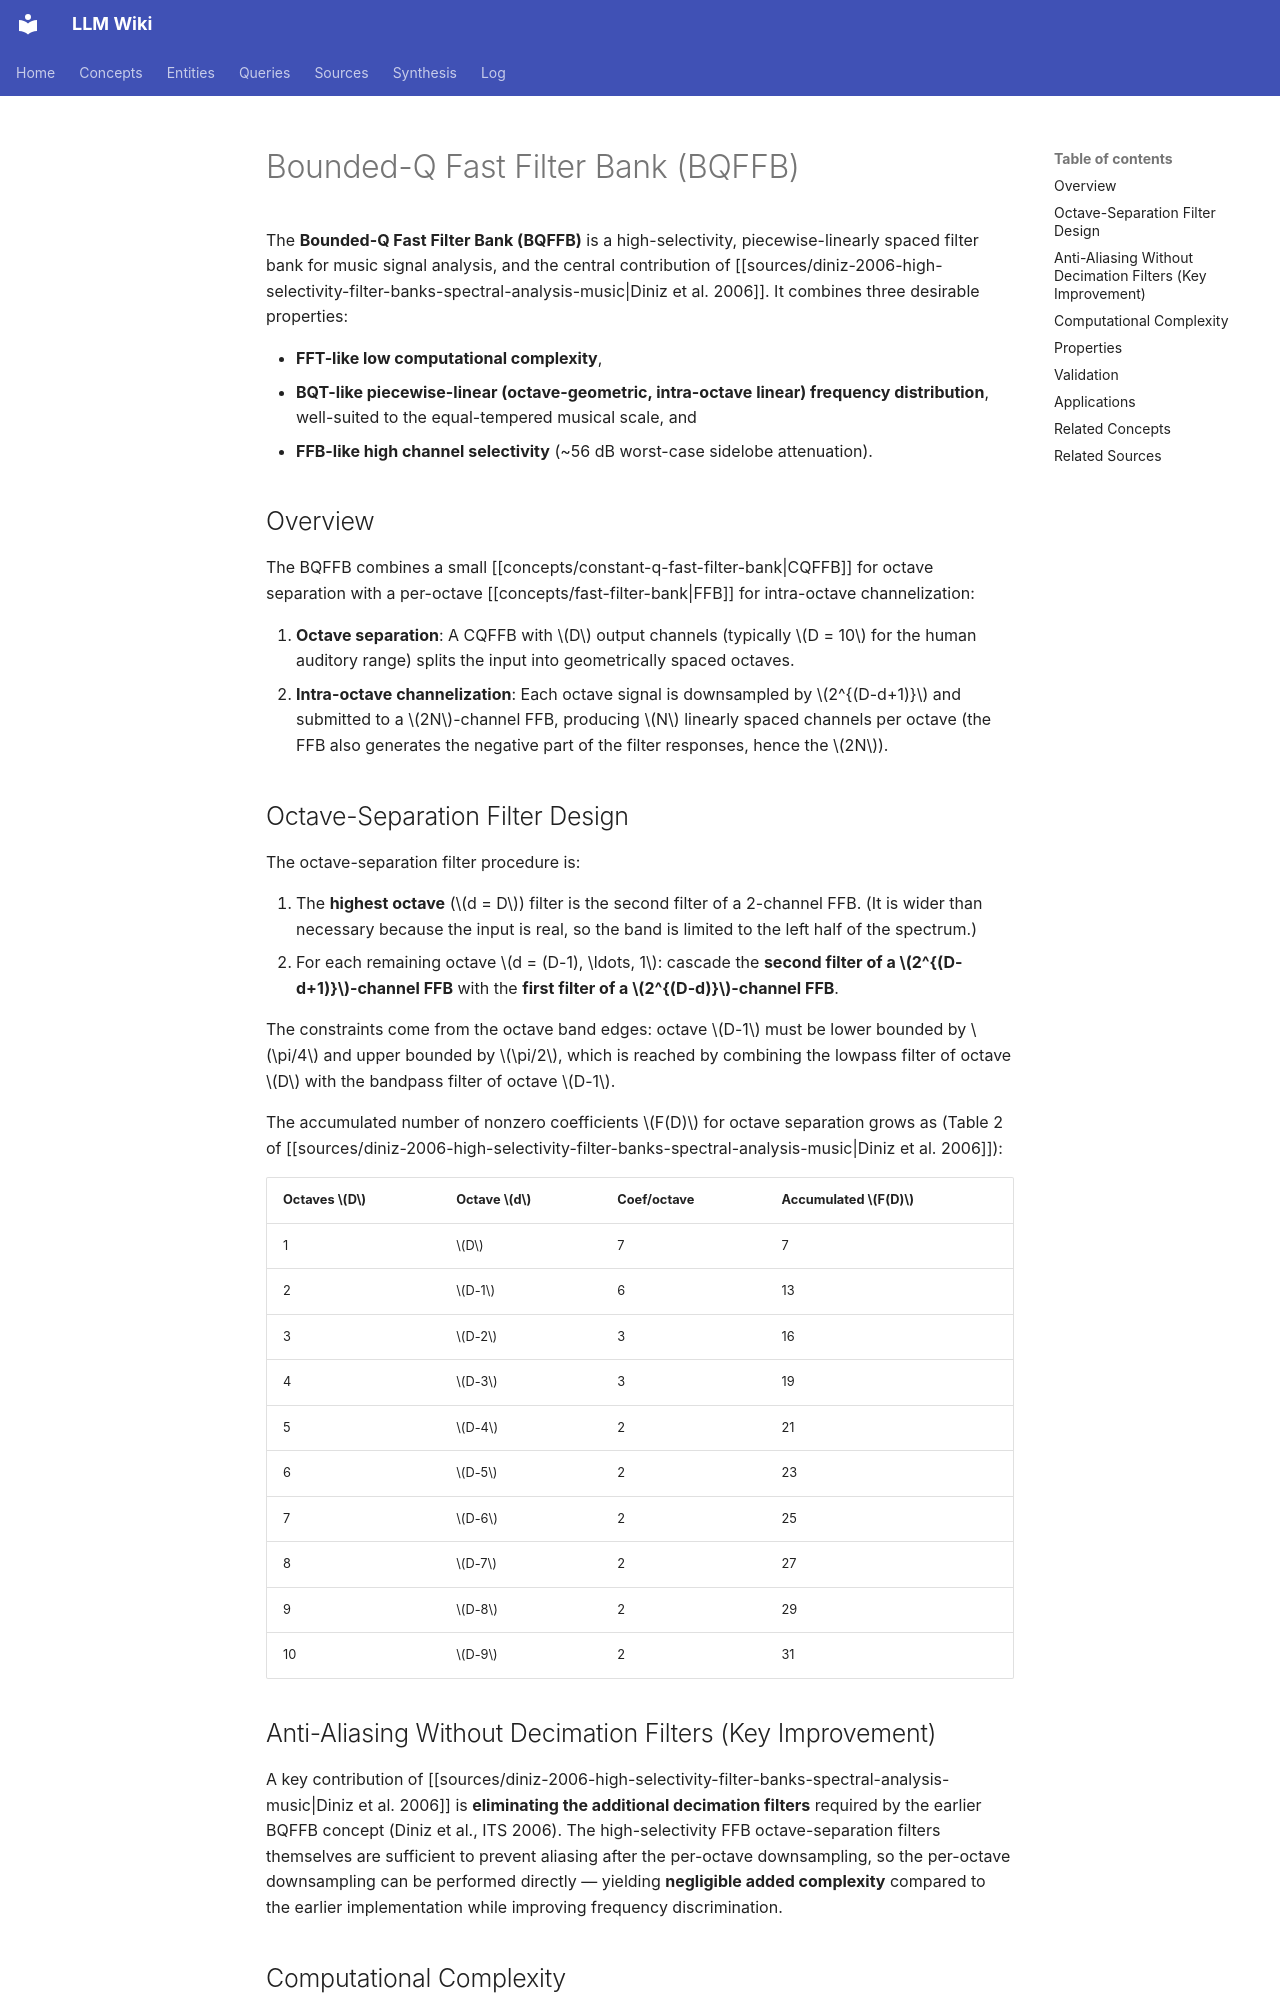

repository: proudzhu/llm-wiki · page: concepts/bounded-q-fast-filter-bank.html · generator: mkdocs

---
type: concept
created: 2026-07-23
updated: 2026-09-12
sources:
  - raw/papers/kashima-1985-bounded-q-frequency-transform/full-text.md
tags:
  - filter-banks
  - high-selectivity
  - piecewise-linear-frequency-spacing
  - music-signal-processing
  - low-complexity
---

# Bounded-Q Fast Filter Bank (BQFFB)

The **Bounded-Q Fast Filter Bank (BQFFB)** is a high-selectivity, piecewise-linearly spaced filter bank for music signal analysis, and the central contribution of [[sources/diniz-2006-high-selectivity-filter-banks-spectral-analysis-music|Diniz et al. 2006]]. It combines three desirable properties:

- **FFT-like low computational complexity**,
- **BQT-like piecewise-linear (octave-geometric, intra-octave linear) frequency distribution**, well-suited to the equal-tempered musical scale, and
- **FFB-like high channel selectivity** (~56 dB worst-case sidelobe attenuation).

## Overview

The BQFFB combines a small [[concepts/constant-q-fast-filter-bank|CQFFB]] for octave separation with a per-octave [[concepts/fast-filter-bank|FFB]] for intra-octave channelization:

1. **Octave separation**: A CQFFB with $D$ output channels (typically $D = 10$ for the human auditory range) splits the input into geometrically spaced octaves.
2. **Intra-octave channelization**: Each octave signal is downsampled by $2^{(D-d+1)}$ and submitted to a $2N$-channel FFB, producing $N$ linearly spaced channels per octave (the FFB also generates the negative part of the filter responses, hence the $2N$).

## Octave-Separation Filter Design

The octave-separation filter procedure is:

1. The **highest octave** ($d = D$) filter is the second filter of a 2-channel FFB. (It is wider than necessary because the input is real, so the band is limited to the left half of the spectrum.)
2. For each remaining octave $d = (D-1), \ldots, 1$: cascade the **second filter of a $2^{(D-d+1)}$-channel FFB** with the **first filter of a $2^{(D-d)}$-channel FFB**.

The constraints come from the octave band edges: octave $D-1$ must be lower bounded by $\pi/4$ and upper bounded by $\pi/2$, which is reached by combining the lowpass filter of octave $D$ with the bandpass filter of octave $D-1$.

The accumulated number of nonzero coefficients $F(D)$ for octave separation grows as (Table 2 of [[sources/diniz-2006-high-selectivity-filter-banks-spectral-analysis-music|Diniz et al. 2006]]):

| Octaves $D$ | Octave $d$ | Coef/octave | Accumulated $F(D)$ |
|--------------|------------|-------------|---------------------|
| 1 | $D$ | 7 | 7 |
| 2 | $D-1$ | 6 | 13 |
| 3 | $D-2$ | 3 | 16 |
| 4 | $D-3$ | 3 | 19 |
| 5 | $D-4$ | 2 | 21 |
| 6 | $D-5$ | 2 | 23 |
| 7 | $D-6$ | 2 | 25 |
| 8 | $D-7$ | 2 | 27 |
| 9 | $D-8$ | 2 | 29 |
| 10 | $D-9$ | 2 | 31 |

## Anti-Aliasing Without Decimation Filters (Key Improvement)

A key contribution of [[sources/diniz-2006-high-selectivity-filter-banks-spectral-analysis-music|Diniz et al. 2006]] is **eliminating the additional decimation filters** required by the earlier BQFFB concept (Diniz et al., ITS 2006). The high-selectivity FFB octave-separation filters themselves are sufficient to prevent aliasing after the per-octave downsampling, so the per-octave downsampling can be performed directly — yielding **negligible added complexity** compared to the earlier implementation while improving frequency discrimination.
